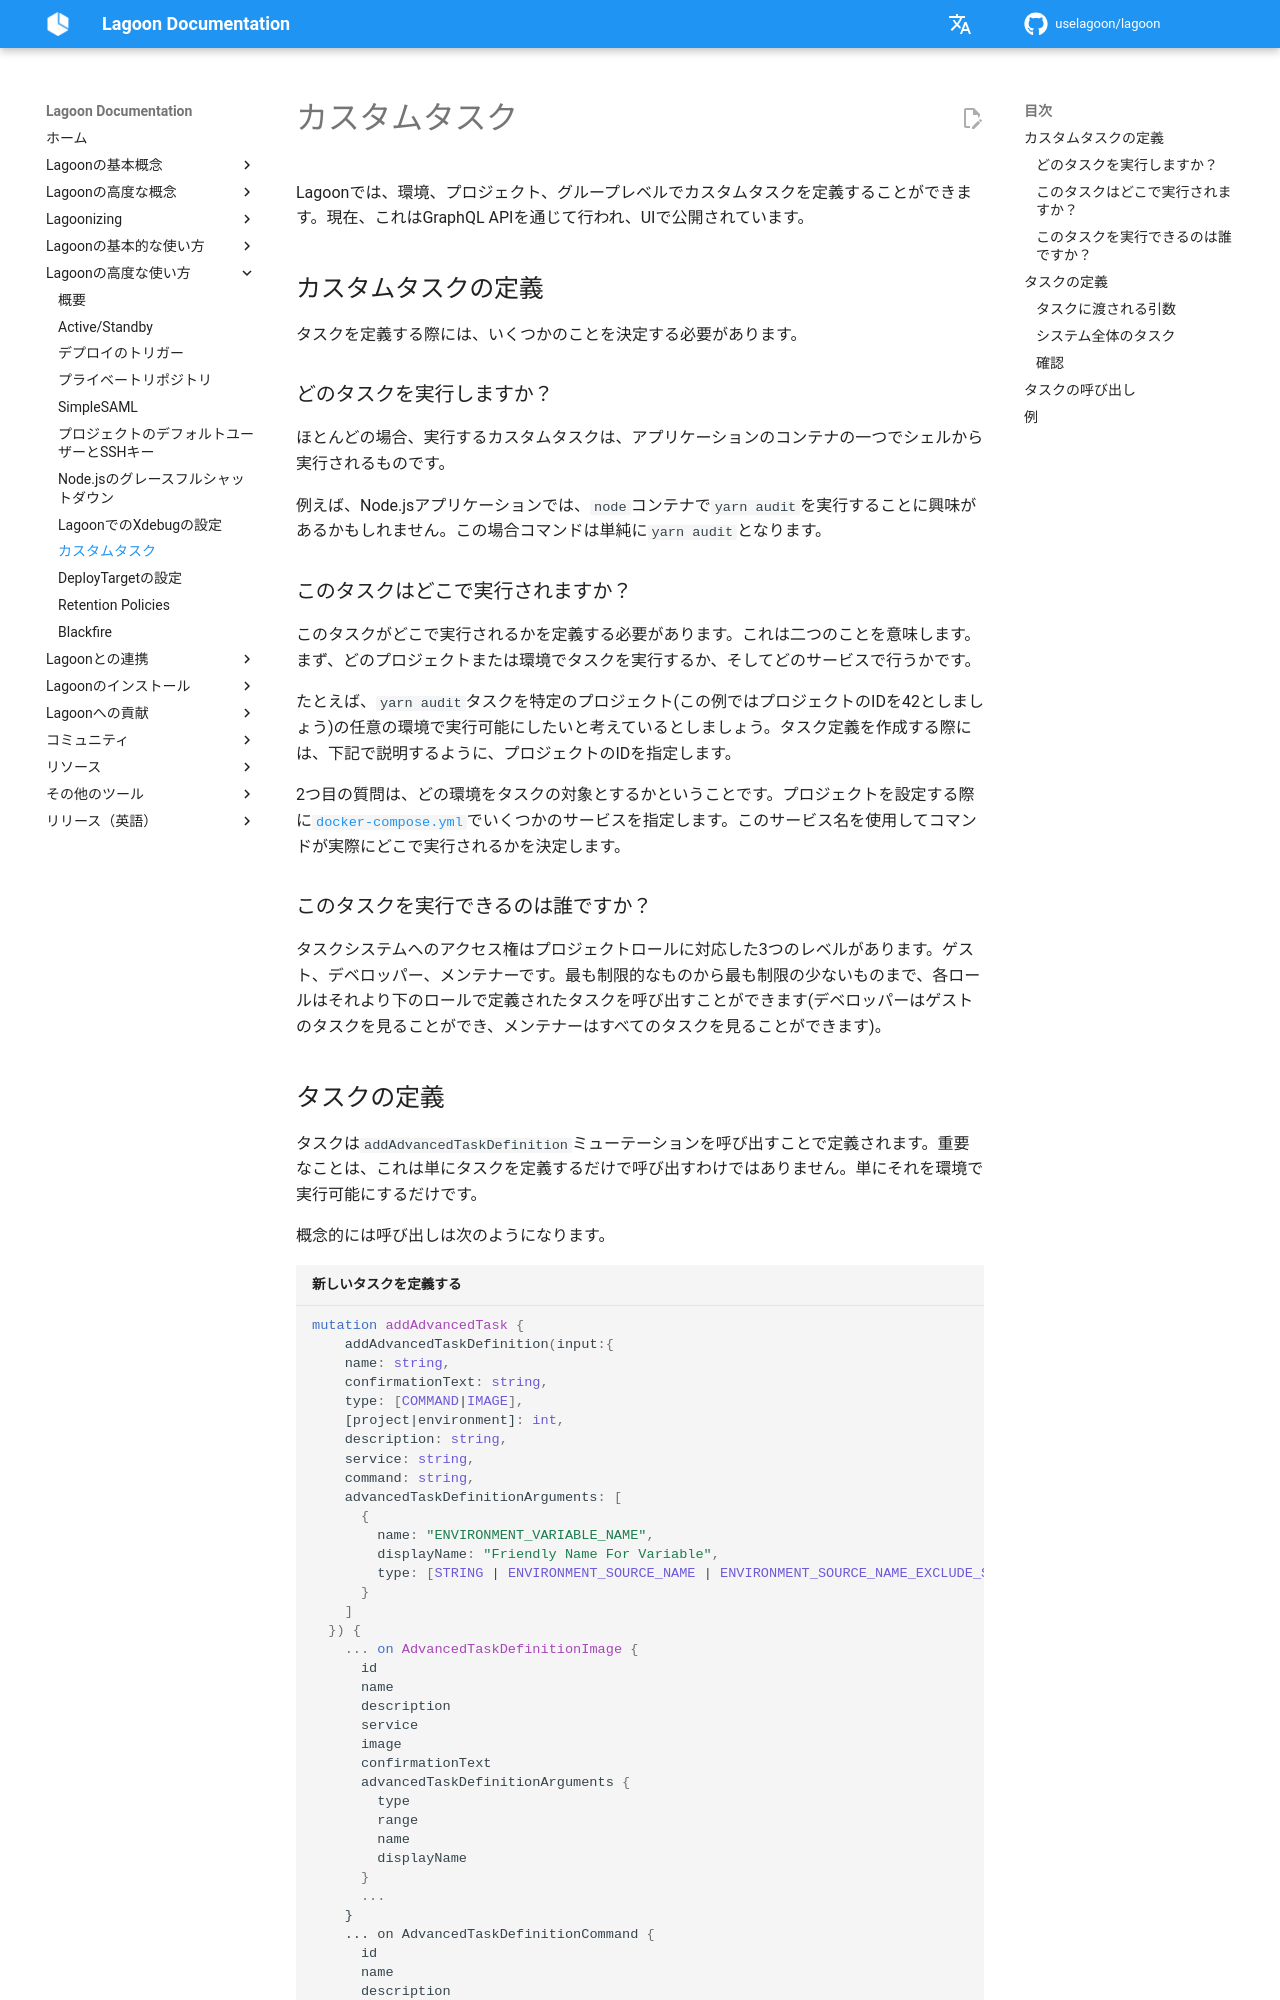

repository: uselagoon/lagoon · page: ja/using-lagoon-advanced/custom-tasks/index.html · generator: mkdocs

# カスタムタスク

Lagoonでは、環境、プロジェクト、グループレベルでカスタムタスクを定義することができます。現在、これはGraphQL APIを通じて行われ、UIで公開されています。

## カスタムタスクの定義

タスクを定義する際には、いくつかのことを決定する必要があります。

### どのタスクを実行しますか？

ほとんどの場合、実行するカスタムタスクは、アプリケーションのコンテナの一つでシェルから実行されるものです。

例えば、Node.jsアプリケーションでは、`node`コンテナで`yarn audit`を実行することに興味があるかもしれません。この場合コマンドは単純に`yarn audit`となります。

### このタスクはどこで実行されますか？

このタスクがどこで実行されるかを定義する必要があります。これは二つのことを意味します。まず、どのプロジェクトまたは環境でタスクを実行するか、そしてどのサービスで行うかです。

たとえば、`yarn audit`タスクを特定のプロジェクト(この例ではプロジェクトのIDを42としましょう)の任意の環境で実行可能にしたいと考えているとしましょう。タスク定義を作成する際には、下記で説明するように、プロジェクトのIDを指定します。

2つ目の質問は、どの環境をタスクの対象とするかということです。プロジェクトを設定する際に[`docker-compose.yml`](../concepts-basics/docker-compose-yml.md)でいくつかのサービスを指定します。このサービス名を使用してコマンドが実際にどこで実行されるかを決定します。

### このタスクを実行できるのは誰ですか？

タスクシステムへのアクセス権はプロジェクトロールに対応した3つのレベルがあります。ゲスト、デベロッパー、メンテナーです。最も制限的なものから最も制限の少ないものまで、各ロールはそれより下のロールで定義されたタスクを呼び出すことができます(デベロッパーはゲストのタスクを見ることができ、メンテナーはすべてのタスクを見ることができます)。
